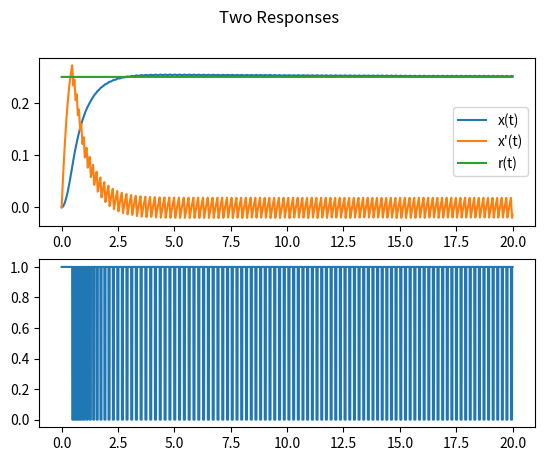

The script that saved this image:
import numpy as np
import matplotlib.pyplot as plt

m = 1
b = 2
k = 3

A = np.array([[0,1],[-k/m,-b/m]])
B = np.array([0,1/m])
C = np.array([1,0])

T = 20
dt = 0.001

track = 3
if track == 1:
    kp=1
    kd=2
    ki=3
    actuator_model = 0
    r = lambda t:3

if track == 2:
    kp=1
    kd=2
    ki=15
    actuator_model = 0
    r = lambda t:0.1*np.sin(.25*t)

if track == 3:
    kp = 3
    kd = 2
    ki = .25 
    r = lambda t:.25
    actuator_model = 1

x = np.array([0,0])
off_start_time = -1

all_x = x
t_prev =-100;e_prev=0;I=0
t_span = np.arange(0,T,dt)
u_prev = 0
u_stack = []
for t in t_span.tolist():
    e = r(t)-x[0]

    P = kp*e
    if t_prev>-1:
        I = I+ki*e*(t-t_prev)
        D = kd*(e-e_prev)/(t-t_prev)
        u = (P+I+D)
    else:
        u=P
    
    if(actuator_model):
        if(u>0):
            if u_prev == 0 and t-off_start_time<0.05:
                u=0
            else:
                u=1
                if u_prev == 0:
                    fire_start_time = t
        if(u<=0):
            if u_prev == 1 and t-fire_start_time<0.05:
                u = 1
            else:
                u = 0
                if u_prev == 1:
                    off_start_time = t

    e_prev = e
    t_prev = t
    u_prev = u

    x = x+dt*(A@x+B*u)
    all_x=np.vstack((all_x,x))
    u_stack.append(u)

# plt.plot(t_span,all_x[:][:-1])
# output = r(t_span)
# if np.isscalar(output):
#     ref_plot = plt.plot(t_span,[r(t_span)]*len(t_span))
# else:
#     ref_plot = plt.plot(t_span,r(t_span))
# # plt.plot(t_span,u_stack)
# plt.legend(["x(t)","x'(t)","r(t)"])
# plt.show()

fig, axs = plt.subplots(2)
fig.suptitle('Two Responses')
axs[0].plot(t_span,all_x[:][:-1])
output = r(t_span)
if np.isscalar(output):
    ref_plot = axs[0].plot(t_span,[r(t_span)]*len(t_span))
else:
    ref_plot = axs[0].plot(t_span,r(t_span))
axs[0].legend(["x(t)","x'(t)","r(t)"])
axs[1].plot(t_span,u_stack)
plt.show()